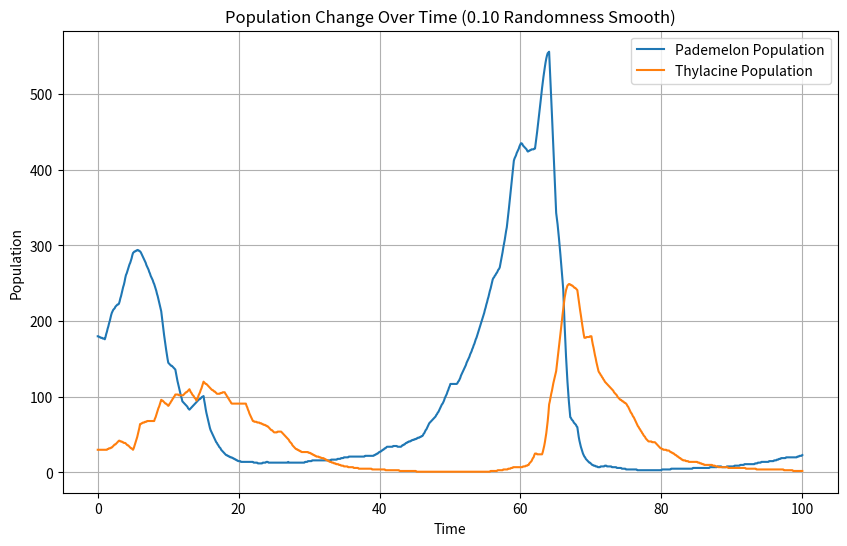

Write the Python code that produced this figure.
import numpy as np
import matplotlib.pyplot as plt
from scipy.integrate import odeint
import random

alph = 0.15
bet = 0.003
lam = 0.18
omeg = 0.0016
random_max = 1.0

def model(p, t, scalarx1, scalarx2, scalary1, scalary2):
    x,y = p
    dxdt = alph * x * scalarx1 - bet * x * y * scalarx2
    dydt = - lam * y * scalary1 + omeg * x * y * scalary2
    return [dxdt, dydt]

x0 = 180
y0 = 30

iterations = 100

pademelon_list = []
thylacine_list = []

while iterations > 0:
    t = np.linspace(100 - iterations, 101 - iterations, 11)

    population_values = odeint(model, [x0, y0], t, ((1 - random_max + random.randint(0, 100) / 50 * random_max), (1 - random_max + random.randint(0, 100) / 50 * random_max), (1 - random_max + random.randint(0, 100) / 50 * random_max), (1 - random_max + random.randint(0, 100) / 50 * random_max)))


    pademelon_population = population_values[:, 0]
    thylacine_population = population_values[:, 1]

    pademelon_list_temp = list(pademelon_population)
    for x in pademelon_list_temp:
        pademelon_list.append(x)
        pademelon_list[pademelon_list.index(x)] = round(x, 0)
    pademelon_list.pop()
    x0 = pademelon_list_temp[10]

    thylacine_list_temp = list(thylacine_population)
    for y in thylacine_list_temp:
        thylacine_list.append(y)
        thylacine_list[thylacine_list.index(y)] = round(y, 0)
    thylacine_list.pop()
    y0 = thylacine_list_temp[10]

    iterations-=1

t = np.linspace(0, 100, 1000)

plt.figure(figsize=(10,6))
plt.plot(t, pademelon_list, label="Pademelon Population")
plt.plot(t, thylacine_list, label="Thylacine Population")
plt.xlabel("Time")
plt.ylabel("Population")
plt.title("Population Change Over Time (0.10 Randomness Smooth)")
plt.legend()
plt.grid(True)
plt.show()